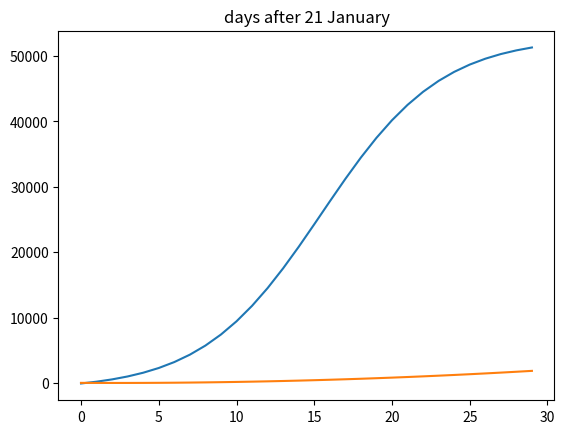

The matplotlib source for this figure:
# predicted "official" infected and death numbers

from matplotlib import pyplot as plt
from scipy.optimize import curve_fit
import numpy as np


# sigmoid for infection
def sigmoid(x, L, x0, k, b):
    y = L / (1 + np.exp(-k*(x-x0))) + b
    return y

yglobal = [282, 314, 581, 846, 1320, 2014, 2798,
           4593, 6965, 7818, 9826, 11953, 14557,
           17391, 20630, 24554, 28276, 31481, 
           34886, 37558, 40554]
ychina = [278, 309, 571, 830, 1297, 1985, 2741,
          4537, 5997, 7736, 9720, 11821, 14411,
          17238, 20471, 24363, 28060, 31211,
          34598, 37251, 40235]


xdata = [x for x in range(21)]

p0 = [max(ychina), np.median(xdata), 1, min(ychina)]


popt, pcov = curve_fit(sigmoid, xdata, ychina, p0, method='dogbox')


L, x0, k, b = popt

print(L, x0, k, b)


# quadratice equation

def f1(x):
    x2 = 123.31
    x1 = -545.83
    c = 905.5

    r = 0.020875

    infected = x2 * x * x + x1 * x + c
    death = infected * r
    
    return death

def f2(x):
    y = L / (1 + np.exp(-k*(x-x0))) + b
    return y

xlist = [i for i in range(30)]
ilist = []
dlist = []

# numbers
for n in xlist:
    if 21 + n <= 31:
        day = (21 + n) % 32
        month = ' January\t'
    else:
        day = (21 + n) % 31
        month = ' February\t'
    infected, deaths = f2(n), f1(n) 
    ilist.append(infected)
    dlist.append(deaths)
    print(str(day) + month + str(infected) + " infected, " + str(deaths) + " dead")
    
# plot
plt.plot(xlist, ilist)
plt.title('days after 21 January')  
plt.show()

plt.plot(xlist, dlist)
plt.title('days after 21 January')  
plt.show()


